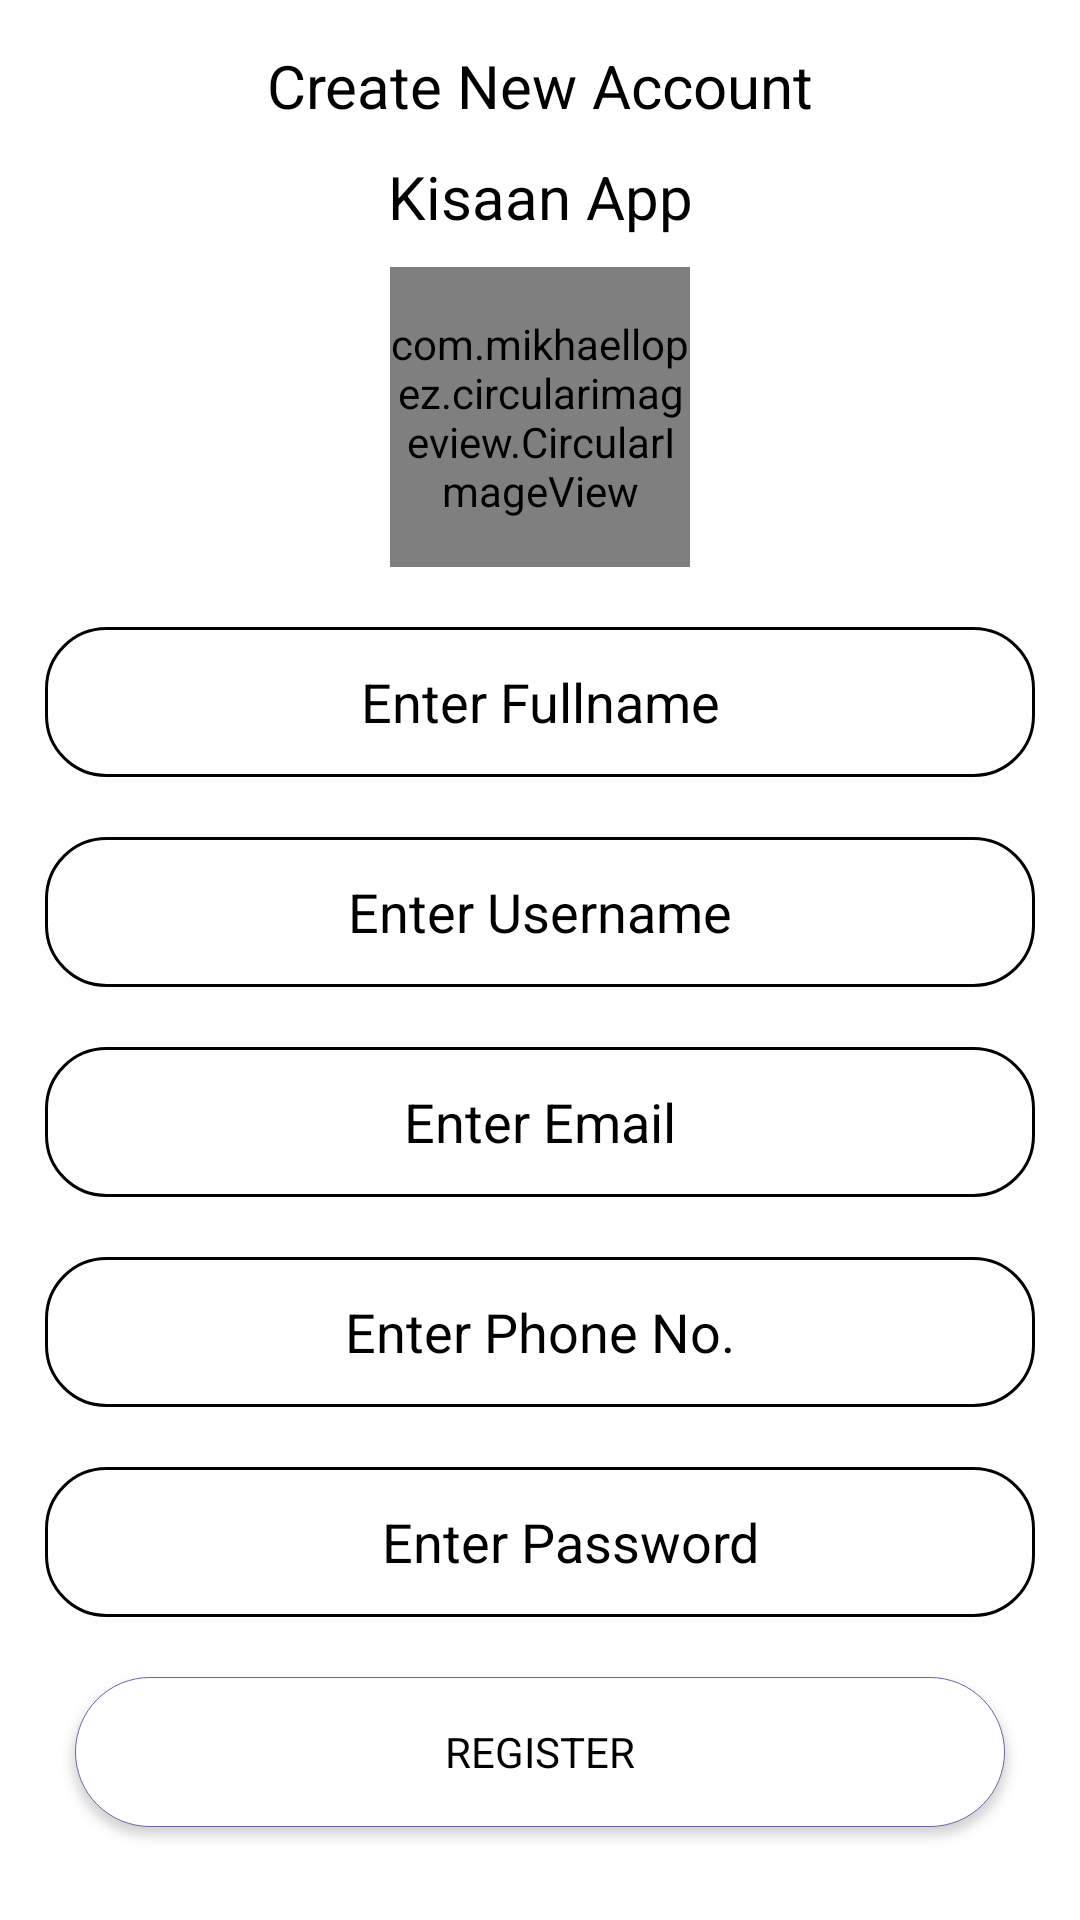

This screen was rendered from an Android layout file. Write that file and the resources it references.
<!-- AndroidManifest.xml: application theme Theme.Robust -->
<!-- res/layout/activity_register.xml -->
<?xml version="1.0" encoding="utf-8"?>
<LinearLayout xmlns:android="http://schemas.android.com/apk/res/android"
    xmlns:app="http://schemas.android.com/apk/res-auto"
    xmlns:tools="http://schemas.android.com/tools"
    android:layout_width="match_parent"
    android:layout_height="match_parent"
    android:background="@color/white"
    android:orientation="vertical"
    android:padding="5dp"
    tools:context="ui.RegisterActivity">


    <TextView
        android:id="@+id/textView"
        android:layout_width="match_parent"
        android:layout_height="wrap_content"
        android:layout_marginLeft="10dp"
        android:layout_marginTop="10dp"
        android:layout_marginRight="10dp"
        android:text="Create New Account"
        android:textAlignment="center"
        android:textColor="@color/black"
        android:textSize="20sp"
        app:layout_constraintEnd_toEndOf="parent"
        app:layout_constraintStart_toStartOf="parent"
        app:layout_constraintTop_toTopOf="parent" />

    <TextView
        android:layout_width="match_parent"
        android:layout_height="wrap_content"
        android:layout_marginLeft="10dp"
        android:layout_marginTop="10dp"
        android:layout_marginRight="10dp"
        android:text="Kisaan App"
        android:textAlignment="center"
        android:textColor="@color/black"
        android:textSize="20sp"
        app:layout_constraintEnd_toEndOf="parent"
        app:layout_constraintStart_toStartOf="parent"
        app:layout_constraintTop_toTopOf="parent" />




    <com.mikhaellopez.circularimageview.CircularImageView
        android:id="@+id/photo"
        android:layout_width="100dp"
        android:layout_height="100dp"
        android:layout_gravity="center"
        android:layout_marginTop="10dp"
        android:src="@drawable/noimg"
        app:layout_constraintEnd_toEndOf="parent"
        app:layout_constraintStart_toStartOf="parent"
        app:layout_constraintTop_toBottomOf="@+id/textView" />

    <EditText
        android:id="@+id/etFullname"
        android:layout_width="match_parent"
        android:layout_height="50dp"
        android:layout_marginLeft="10dp"
        android:layout_marginTop="20dp"
        android:layout_marginRight="10dp"
        android:layout_marginBottom="10dp"
        android:background="@drawable/custom_edit_text"
        android:hint="Enter Fullname"
        android:textAlignment="center"
        android:textColor="@color/black"
        android:textColorHint="@color/black" />

    <EditText
        android:id="@+id/etUsername"
        android:layout_width="match_parent"
        android:layout_height="50dp"
        android:layout_margin="10dp"
        android:background="@drawable/custom_edit_text"
        android:hint="Enter Username"
        android:textAlignment="center"
        android:textColor="@color/black"
        android:textColorHint="@color/black" />

    <EditText
        android:id="@+id/etEmail"
        android:layout_width="match_parent"
        android:layout_height="50dp"
        android:layout_margin="10dp"
        android:background="@drawable/custom_edit_text"
        android:hint="Enter Email"
        android:textAlignment="center"
        android:textColor="@color/black"
        android:textColorHint="@color/black" />

    <EditText
        android:id="@+id/etPhone"
        android:layout_width="match_parent"
        android:layout_height="50dp"
        android:layout_margin="10dp"
        android:background="@drawable/custom_edit_text"
        android:hint="Enter Phone No."
        android:textAlignment="center"
        android:textColor="@color/black"
        android:textColorHint="@color/black" />

    <EditText
        android:id="@+id/etPassword"
        android:layout_width="match_parent"
        android:layout_height="50dp"
        android:layout_margin="10dp"
        android:background="@drawable/custom_edit_text"
        android:hint="Enter Password"
        android:inputType="textPassword"
        android:paddingLeft="20dp"
        android:textAlignment="center"
        android:textColor="@color/black"
        android:textColorHint="@color/black" />

    <Button
        android:id="@+id/btnRegister"
        android:layout_width="match_parent"
        android:layout_height="50dp"
        android:layout_marginLeft="20dp"
        android:layout_marginTop="10dp"
        android:layout_marginRight="20dp"
        android:background="@drawable/custom_button"
        android:text="Register"
        android:textColor="@color/black" />


</LinearLayout>
<!-- resources referenced by this layout -->
<resources>
  <color name="black">#FF000000</color>
  <color name="white">#FFFFFFFF</color>
  <!-- drawable custom_button (drawable) -->
  <?xml version="1.0" encoding="utf-8"?>
  <shape xmlns:android="http://schemas.android.com/apk/res/android">
      <corners android:radius="50dp" />
      <solid android:color="@color/white" />
      <stroke
          android:width="1px"
          android:color="@color/btnColor" />
  </shape>
  <!-- drawable custom_edit_text (drawable) -->
  <?xml version="1.0" encoding="utf-8"?>
  <shape xmlns:android="http://schemas.android.com/apk/res/android">
      <corners android:radius="20dp" />
      <solid android:color="@color/white" />
      <stroke android:width="1dp"/>
  
  </shape>
  <style name="Theme.Robust" parent="Theme.AppCompat.Light.DarkActionBar">
          
          <item name="colorPrimary">@color/purple_500</item>
          <item name="colorPrimaryVariant">@color/purple_700</item>
          <item name="colorOnPrimary">@color/white</item>
          
          <item name="colorSecondary">@color/teal_200</item>
          <item name="colorSecondaryVariant">@color/teal_700</item>
          <item name="colorOnSecondary">@color/design_default_color_primary_dark</item>
          
          <item name="android:statusBarColor" tools:targetApi="l">?attr/colorPrimaryVariant</item>
          
          <item name="fontFamily">@font/gotham_medium</item>
          <item name="android:textColor">@color/black</item>
      </style>
  <color name="btnColor">#6968A5</color>
  <color name="purple_500">#FF6200EE</color>
  <color name="purple_700">#FF3700B3</color>
  <color name="teal_200">#FF03DAC5</color>
  <color name="teal_700">#FF018786</color>
</resources>
